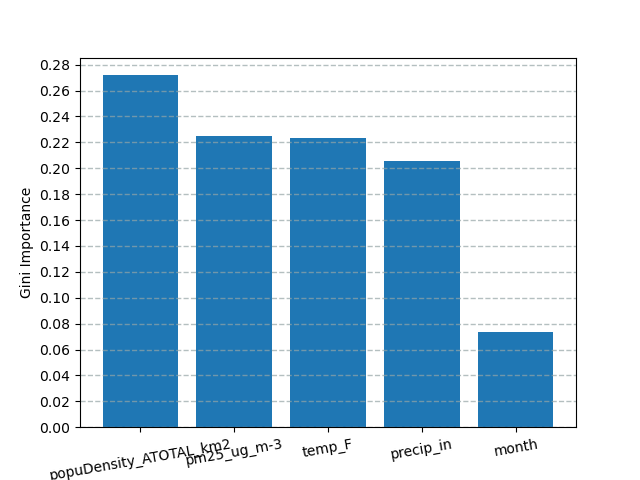

The table this chart was drawn from, first rows:
name, importance
popuDensity_ATOTAL_km2, 0.2718
pm25_ug_m-3, 0.2252
temp_F, 0.2237
precip_in, 0.2055
month, 0.07374
